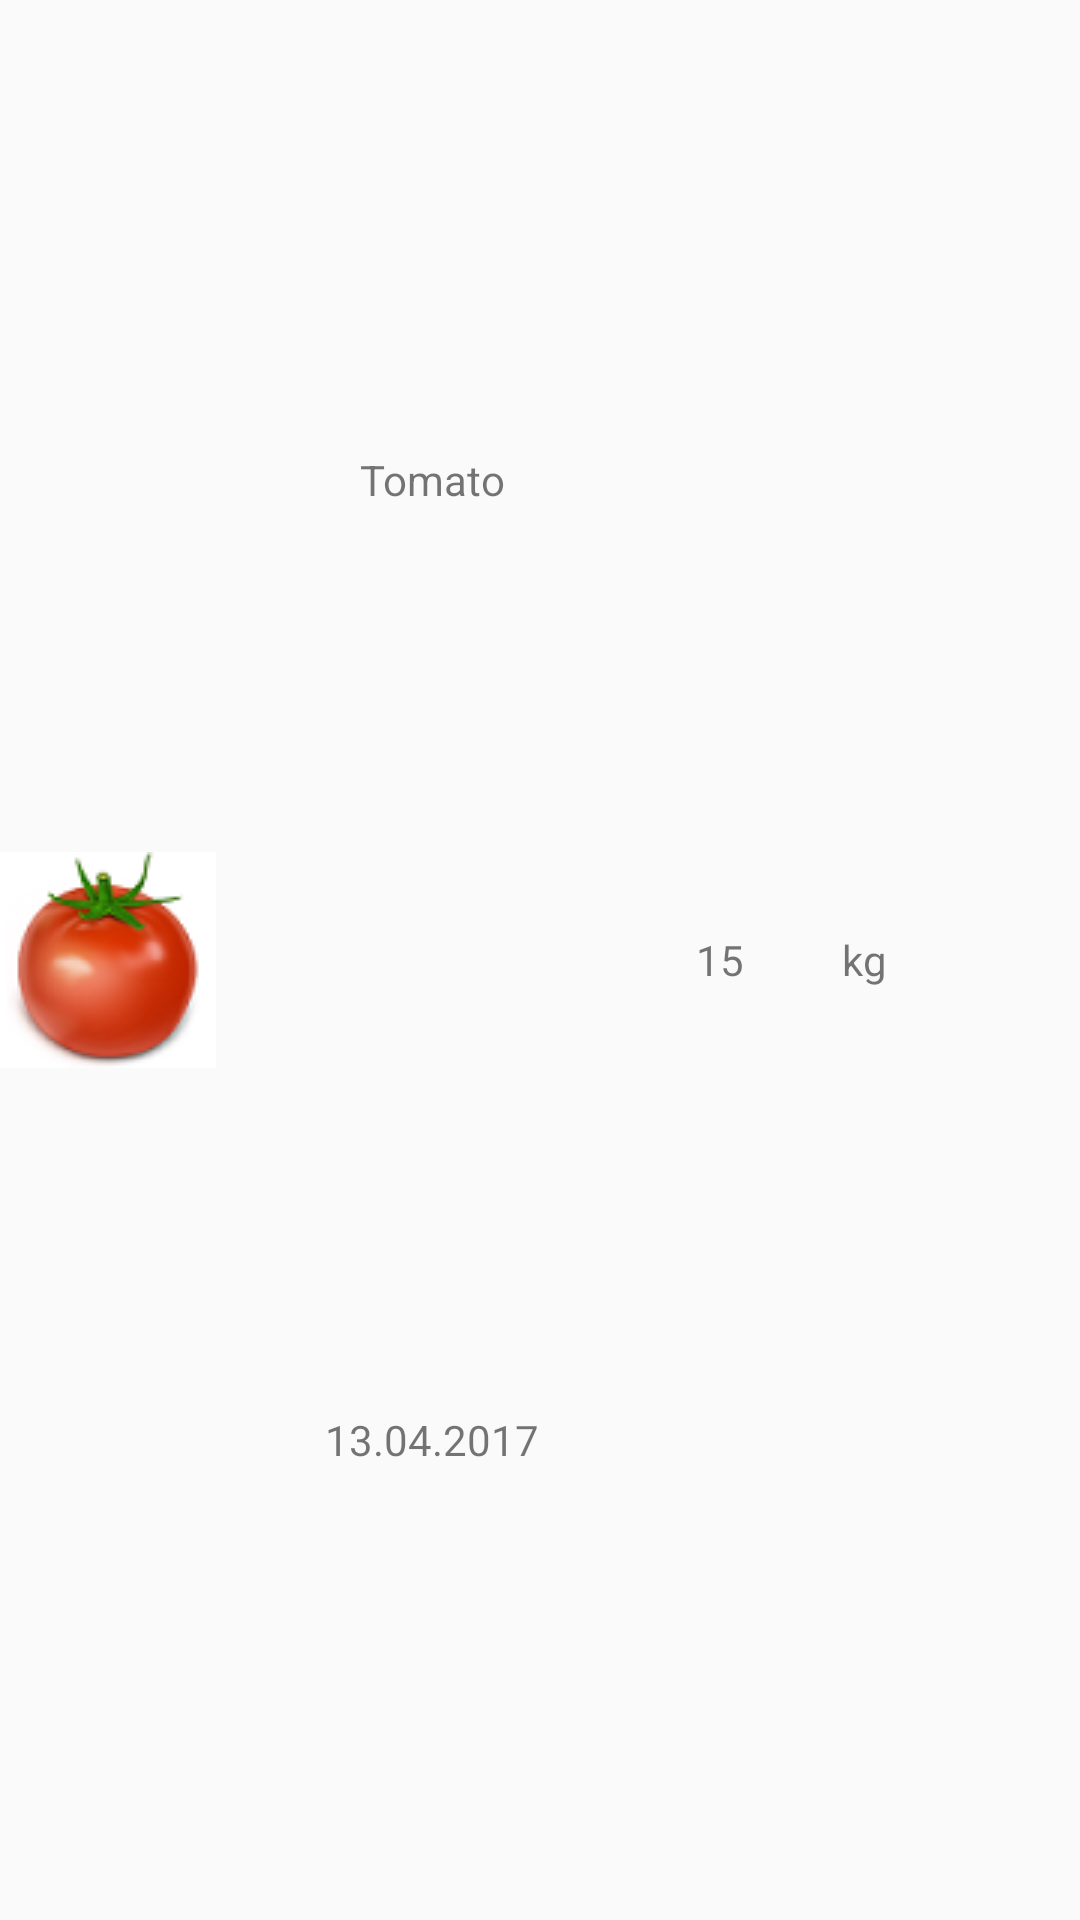

Write the Android layout XML for this screen, with the resource values it uses.
<!-- AndroidManifest.xml: application theme Theme.AppCompat.Light.NoActionBar -->
<!-- res/layout/activity_product.xml -->
<?xml version="1.0" encoding="utf-8"?>
<LinearLayout xmlns:android="http://schemas.android.com/apk/res/android"
    android:orientation="horizontal"
    android:layout_width="match_parent"
    android:layout_height="wrap_content">

    <LinearLayout
        android:layout_width="0dp"
        android:layout_height="match_parent"
        android:layout_weight="0.5">
    <ImageView
        android:id="@+id/product_image"
        android:layout_width="match_parent"
        android:layout_height="match_parent"
        android:src="@drawable/tomato_icon"/>
    </LinearLayout>

    <LinearLayout
        android:layout_width="0dp"
        android:orientation="vertical"
        android:layout_height="match_parent"
        android:layout_weight="1">
    <TextView
        android:id="@+id/product_name_tv"
        android:layout_width="match_parent"
        android:layout_height="0dp"
        android:layout_weight="1"
        android:text="Tomato"
        android:gravity="center"/>
        <TextView
        android:id="@+id/date_tv"
        android:layout_width="match_parent"
        android:layout_height="0dp"
        android:layout_weight="1"
        android:text="13.04.2017"
        android:gravity="center"/>
    </LinearLayout>

    <LinearLayout
        android:layout_width="0dp"
        android:layout_height="match_parent"
        android:layout_weight="1">
        <TextView
            android:id="@+id/qunatity_tv"
            android:layout_width="0dp"
            android:layout_height="match_parent"
            android:layout_weight="1"
            android:text="15"
            android:gravity="center"/>
        <TextView
            android:id="@+id/amount_tv"
            android:layout_width="0dp"
            android:layout_height="match_parent"
            android:layout_weight="1"
            android:text="kg"
            android:gravity="center"/>
        <Button
            android:id="@+id/remove_button"
            android:layout_width="0dp"
            android:layout_height="wrap_content"
            android:layout_weight="1"
            android:background="@drawable/ic_remove_circle_outline_black_24dp"/>
    </LinearLayout>







</LinearLayout>
<!-- resources referenced by this layout -->
<resources>
  <!-- drawable tomato_icon: png bitmap (drawable-hdpi, 2705 bytes) -->
</resources>
